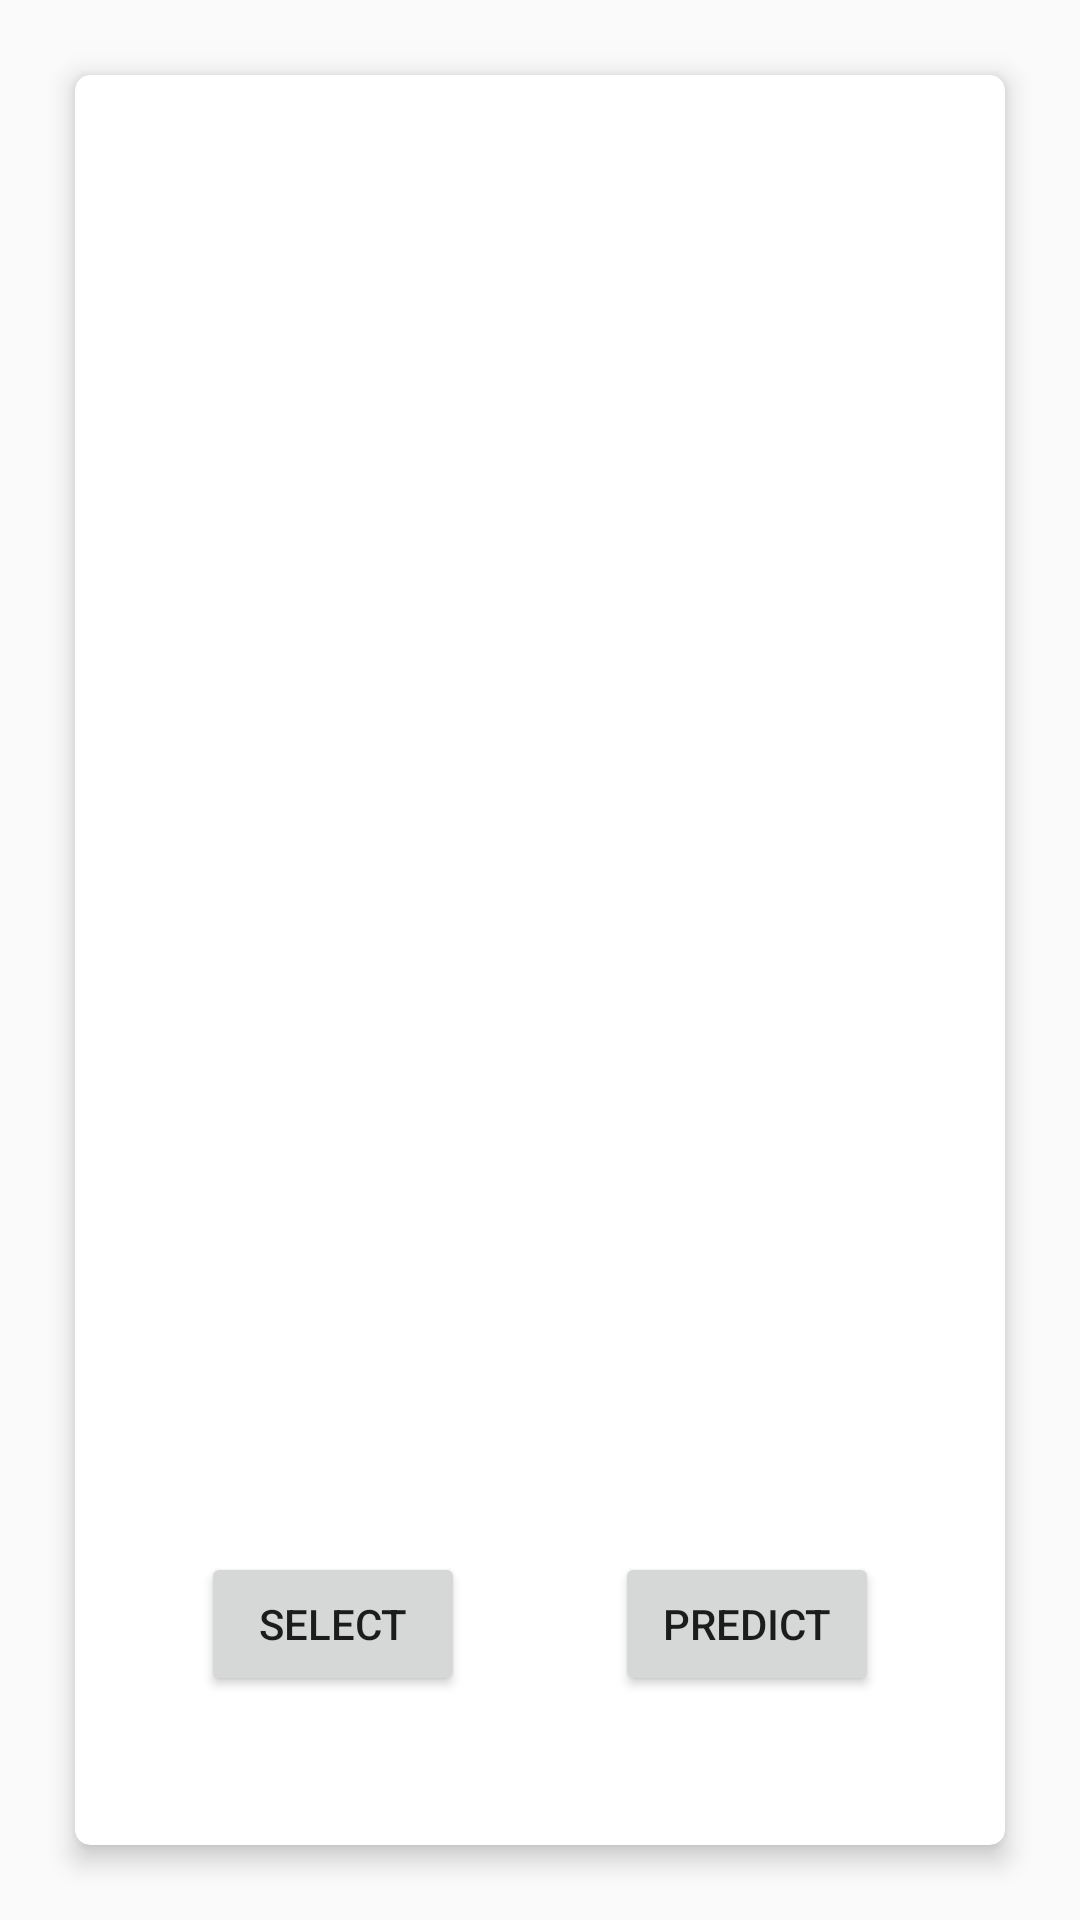

The Android layout XML behind this screen, and the referenced resources:
<!-- AndroidManifest.xml: application theme Theme.DonutDetector -->
<!-- res/layout/activity_main.xml -->
<?xml version="1.0" encoding="utf-8"?>
<LinearLayout xmlns:android="http://schemas.android.com/apk/res/android"
    xmlns:app="http://schemas.android.com/apk/res-auto"
    xmlns:tools="http://schemas.android.com/tools"
    android:layout_width="match_parent"
    android:layout_height="match_parent"
    tools:context=".MainActivity"
    android:orientation="vertical">


    <androidx.cardview.widget.CardView
        app:cardCornerRadius="5sp"
        android:layout_margin="25sp"
        app:cardElevation="5sp"
        android:layout_weight="1"
        android:layout_width="match_parent"
        android:layout_height="match_parent">
        <LinearLayout android:layout_width="match_parent"
            android:layout_height="match_parent"
            android:orientation="vertical"
            >

            <ImageView

                android:padding="5sp"
                android:layout_weight="1"
                android:id="@+id/imageView"
                android:layout_width="match_parent"
                android:layout_height="match_parent" />


            <LinearLayout
                android:layout_weight="3"
                android:orientation="horizontal"
                android:layout_width="match_parent"
                android:gravity="center"
                android:layout_height="match_parent">


                <Button
                    android:layout_marginHorizontal="25sp"

                    android:id="@+id/select"
                    android:layout_width="wrap_content"
                    android:layout_height="wrap_content"
                    android:text="select" />
                <Button
                    android:layout_marginHorizontal="25sp"

                    android:id="@+id/predict"
                    android:layout_width="wrap_content"
                    android:layout_height="wrap_content"
                    android:text="predict" />

            </LinearLayout>



        </LinearLayout>



    </androidx.cardview.widget.CardView>





</LinearLayout>
<!-- resources referenced by this layout -->
<resources>
  <style name="Theme.DonutDetector" parent="Theme.MaterialComponents.DayNight.NoActionBar.Bridge">
          
          <item name="colorPrimary">@color/purple_500</item>
          <item name="colorPrimaryVariant">@color/purple_700</item>
          <item name="colorOnPrimary">@color/white</item>
          
          <item name="colorSecondary">@color/teal_200</item>
          <item name="colorSecondaryVariant">@color/teal_700</item>
          <item name="colorOnSecondary">@color/black</item>
          
          <item name="android:statusBarColor" tools:targetApi="l">?attr/colorPrimaryVariant</item>
          
      </style>
  <!-- not gathered from this repository: default colours our renderer supplied (Android Studio template values) -->
  <color name="purple_500">#FF6200EE</color>
  <color name="purple_700">#FF3700B3</color>
  <color name="teal_200">#FF03DAC5</color>
  <color name="teal_700">#FF018786</color>
  <color name="black">#FF000000</color>
  <color name="white">#FFFFFFFF</color>
</resources>
